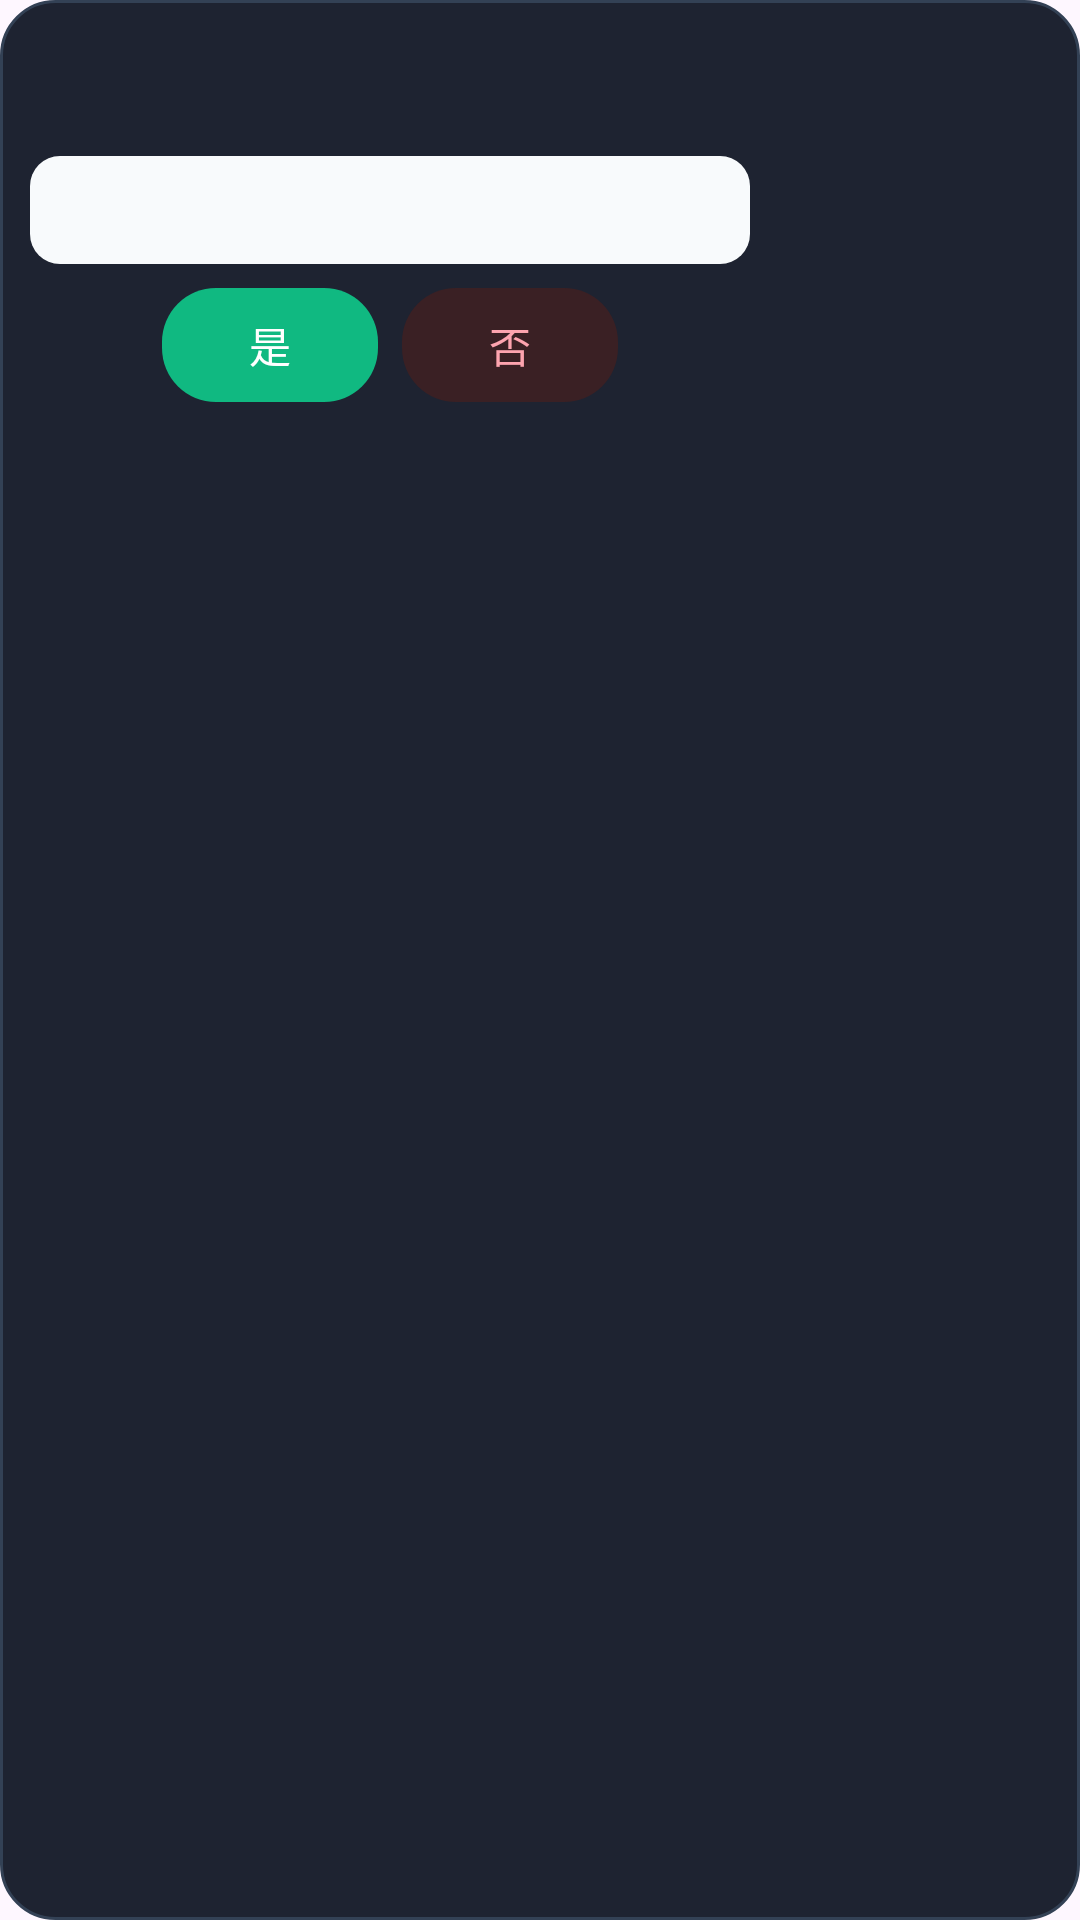

This screen was rendered from an Android layout file. Write that file and the resources it references.
<!-- AndroidManifest.xml: application theme Theme.Click -->
<!-- res/layout/floating_save_confirm_panel.xml -->
<?xml version="1.0" encoding="utf-8"?>
<LinearLayout xmlns:android="http://schemas.android.com/apk/res/android"
    android:id="@+id/savePanelRoot"
    android:layout_width="wrap_content"
    android:layout_height="wrap_content"
    android:background="@drawable/floating_panel_bg"
    android:elevation="4dp"
    android:orientation="vertical"
    android:padding="10dp">

    <LinearLayout
        android:id="@+id/savePanelHeader"
        android:layout_width="240dp"
        android:layout_height="34dp"
        android:gravity="center_vertical"
        android:orientation="horizontal">

        <TextView
            android:id="@+id/savePanelTitle"
            android:layout_width="0dp"
            android:layout_height="match_parent"
            android:layout_weight="1"
            android:ellipsize="end"
            android:gravity="center_vertical"
            android:maxLines="1"
            android:paddingStart="4dp"
            android:paddingEnd="12dp"
            android:textColor="@android:color/white"
            android:textSize="14sp"
            android:textStyle="bold" />
    </LinearLayout>

    <EditText
        android:id="@+id/savePanelNameInput"
        android:layout_width="240dp"
        android:layout_height="36dp"
        android:layout_marginTop="8dp"
        android:background="@drawable/floating_input_bg"
        android:inputType="text"
        android:maxLines="1"
        android:paddingStart="10dp"
        android:paddingEnd="10dp"
        android:textColor="#334155"
        android:textColorHint="#64748B"
        android:textSize="13sp" />

    <LinearLayout
        android:layout_width="240dp"
        android:layout_height="wrap_content"
        android:layout_marginTop="8dp"
        android:gravity="center"
        android:orientation="horizontal">

        <TextView
            android:id="@+id/savePanelConfirmButton"
            style="@style/FloatingControlSuccessPill"
            android:text="@string/yes" />

        <TextView
            android:id="@+id/savePanelCancelButton"
            style="@style/FloatingControlDangerPill"
            android:layout_marginStart="8dp"
            android:text="@string/no" />
    </LinearLayout>
</LinearLayout>
<!-- resources referenced by this layout -->
<resources>
  <!-- drawable floating_input_bg (drawable) -->
  <?xml version="1.0" encoding="utf-8"?>
  <shape xmlns:android="http://schemas.android.com/apk/res/android">
      <solid android:color="#F8FAFC" />
      <corners android:radius="10dp" />
  </shape>
  <!-- drawable floating_panel_bg (drawable) -->
  <?xml version="1.0" encoding="utf-8"?>
  <shape xmlns:android="http://schemas.android.com/apk/res/android">
      <solid android:color="#F2121826" />
      <stroke
          android:width="1dp"
          android:color="#334155" />
      <corners android:radius="18dp" />
  </shape>
  <string name="no">否</string>
  <string name="yes">是</string>
  <style name="FloatingControlDangerPill" parent="FloatingControlPillBase">
          <item name="android:background">@drawable/floating_pill_danger</item>
          <item name="android:textColor">#FDA4AF</item>
      </style>
  <style name="FloatingControlSuccessPill" parent="FloatingControlPillBase">
          <item name="android:background">@drawable/floating_pill_success</item>
          <item name="android:textColor">#FFFFFF</item>
      </style>
  <style name="Theme.Click" parent="Base.Theme.Click" />
  <style name="FloatingControlPillBase">
          <item name="android:layout_width">wrap_content</item>
          <item name="android:layout_height">38dp</item>
          <item name="android:clickable">true</item>
          <item name="android:focusable">true</item>
          <item name="android:gravity">center</item>
          <item name="android:minWidth">72dp</item>
          <item name="android:paddingStart">18dp</item>
          <item name="android:paddingEnd">18dp</item>
          <item name="android:textSize">14sp</item>
      </style>
  <!-- drawable floating_pill_danger (drawable) -->
  <?xml version="1.0" encoding="utf-8"?>
  <shape xmlns:android="http://schemas.android.com/apk/res/android">
      <solid android:color="#3A2024" />
      <corners android:radius="18dp" />
  </shape>
  <!-- drawable floating_pill_success (drawable) -->
  <?xml version="1.0" encoding="utf-8"?>
  <shape xmlns:android="http://schemas.android.com/apk/res/android">
      <solid android:color="#10B981" />
      <corners android:radius="18dp" />
  </shape>
  <style name="Base.Theme.Click" parent="Theme.Material3.DayNight.NoActionBar">
          
          
      </style>
</resources>
